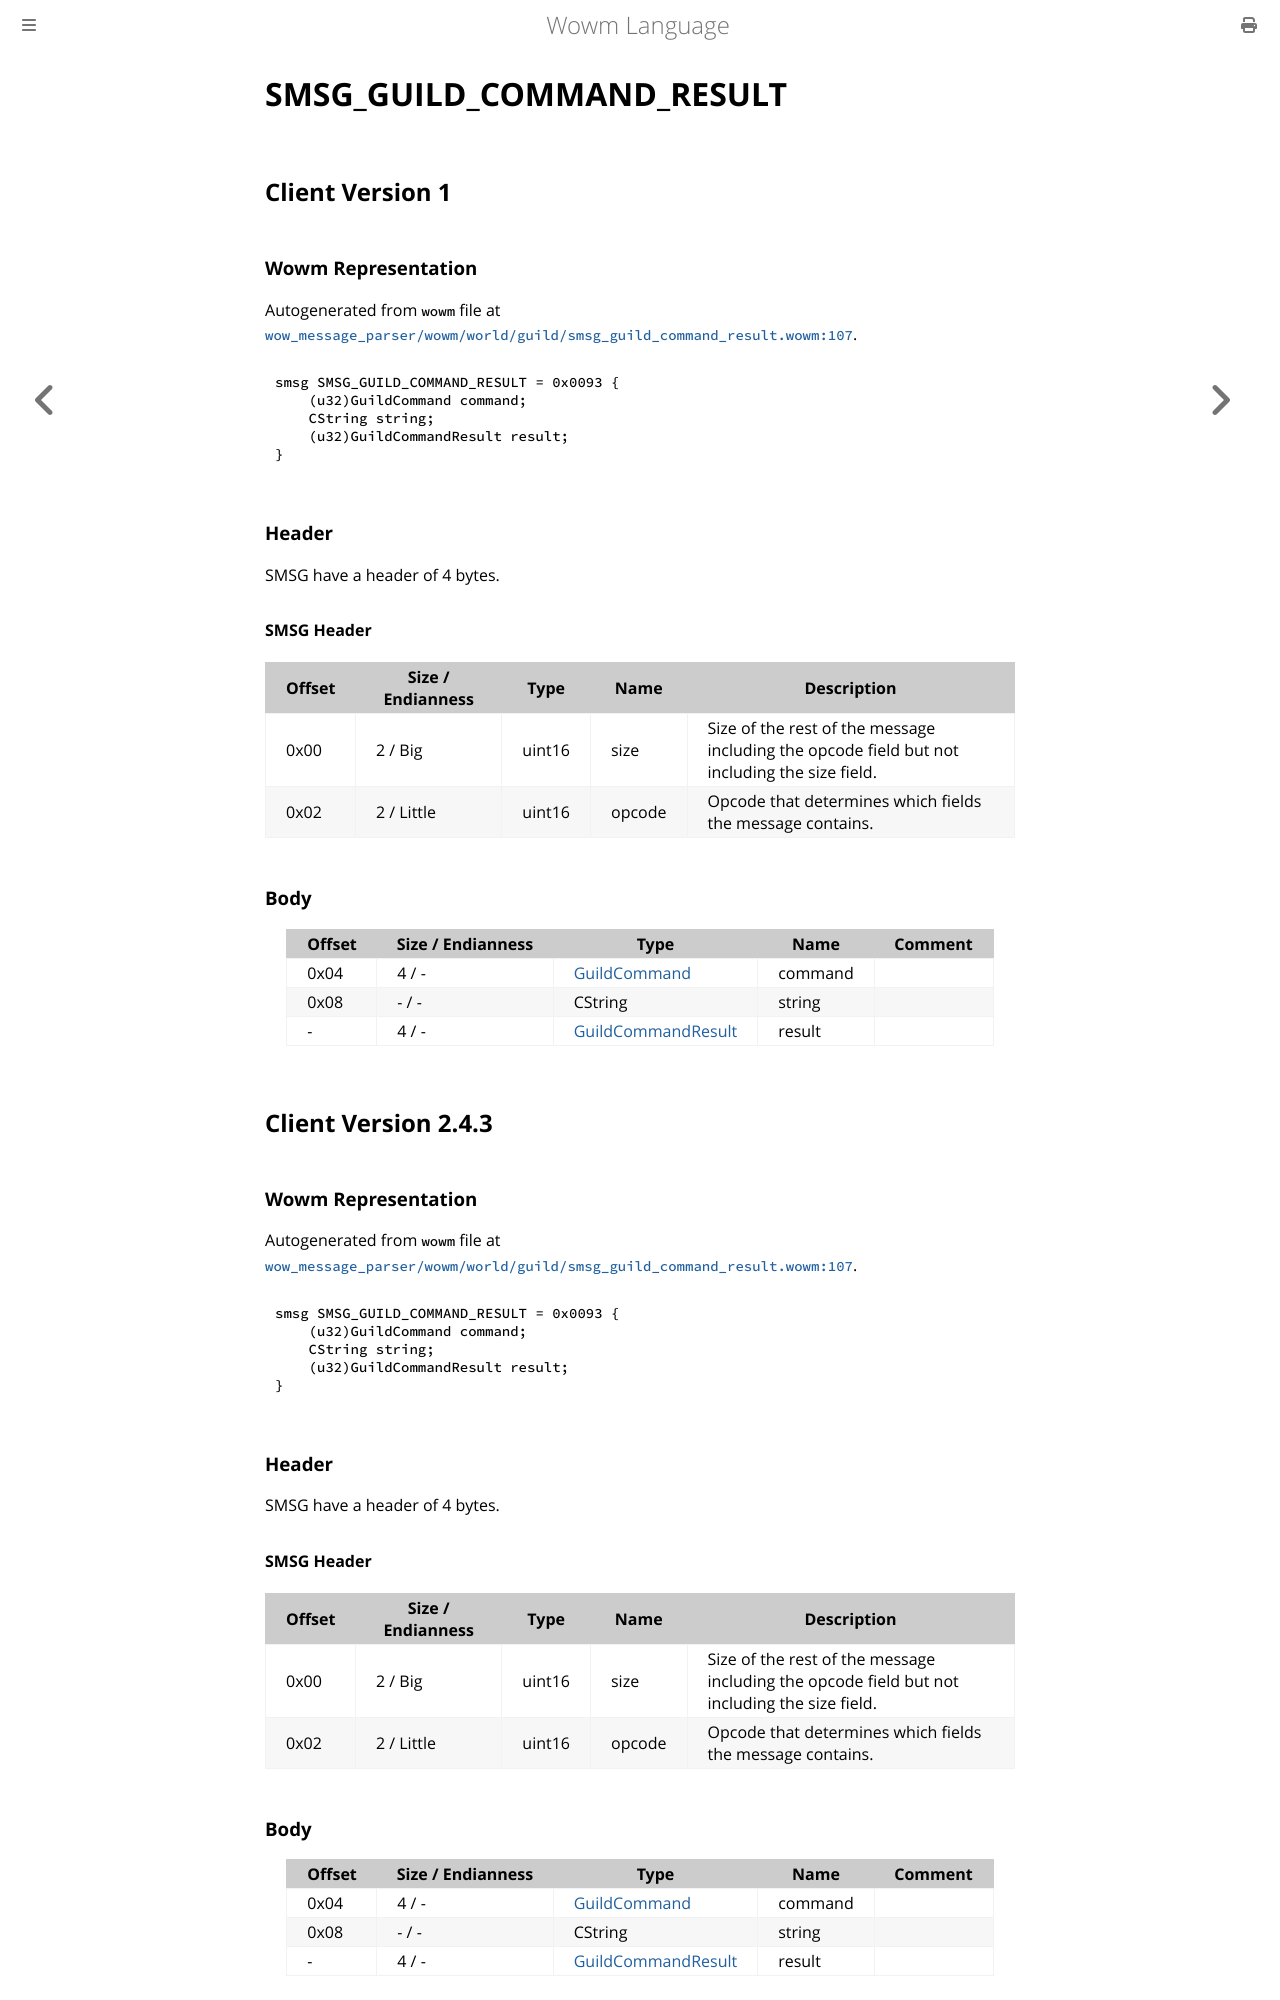

repository: gtker/wow_messages · page: docs/smsg_guild_command_result.html · generator: mdbook

# SMSG_GUILD_COMMAND_RESULT

## Client Version 1

### Wowm Representation

Autogenerated from `wowm` file at [`wow_message_parser/wowm/world/guild/smsg_guild_command_result.wowm:107`](https://github.com/gtker/wow_messages/tree/main/wow_message_parser/wowm/world/guild/smsg_guild_command_result.wowm#L107).
```rust,ignore
smsg SMSG_GUILD_COMMAND_RESULT = 0x0093 {
    (u32)GuildCommand command;
    CString string;
    (u32)GuildCommandResult result;
}
```
### Header

SMSG have a header of 4 bytes.

#### SMSG Header

| Offset | Size / Endianness | Type   | Name   | Description |
| ------ | ----------------- | ------ | ------ | ----------- |
| 0x00   | 2 / Big           | uint16 | size   | Size of the rest of the message including the opcode field but not including the size field.|
| 0x02   | 2 / Little        | uint16 | opcode | Opcode that determines which fields the message contains.|

### Body

| Offset | Size / Endianness | Type | Name | Comment |
| ------ | ----------------- | ---- | ---- | ------- |
| 0x04 | 4 / - | [GuildCommand](guildcommand.md) | command |  |
| 0x08 | - / - | CString | string |  |
| - | 4 / - | [GuildCommandResult](guildcommandresult.md) | result |  |

## Client Version 2.4.3

### Wowm Representation

Autogenerated from `wowm` file at [`wow_message_parser/wowm/world/guild/smsg_guild_command_result.wowm:107`](https://github.com/gtker/wow_messages/tree/main/wow_message_parser/wowm/world/guild/smsg_guild_command_result.wowm#L107).
```rust,ignore
smsg SMSG_GUILD_COMMAND_RESULT = 0x0093 {
    (u32)GuildCommand command;
    CString string;
    (u32)GuildCommandResult result;
}
```
### Header

SMSG have a header of 4 bytes.

#### SMSG Header

| Offset | Size / Endianness | Type   | Name   | Description |
| ------ | ----------------- | ------ | ------ | ----------- |
| 0x00   | 2 / Big           | uint16 | size   | Size of the rest of the message including the opcode field but not including the size field.|
| 0x02   | 2 / Little        | uint16 | opcode | Opcode that determines which fields the message contains.|

### Body

| Offset | Size / Endianness | Type | Name | Comment |
| ------ | ----------------- | ---- | ---- | ------- |
| 0x04 | 4 / - | [GuildCommand](guildcommand.md) | command |  |
| 0x08 | - / - | CString | string |  |
| - | 4 / - | [GuildCommandResult](guildcommandresult.md) | result |  |

## Client Version 3.3.5
